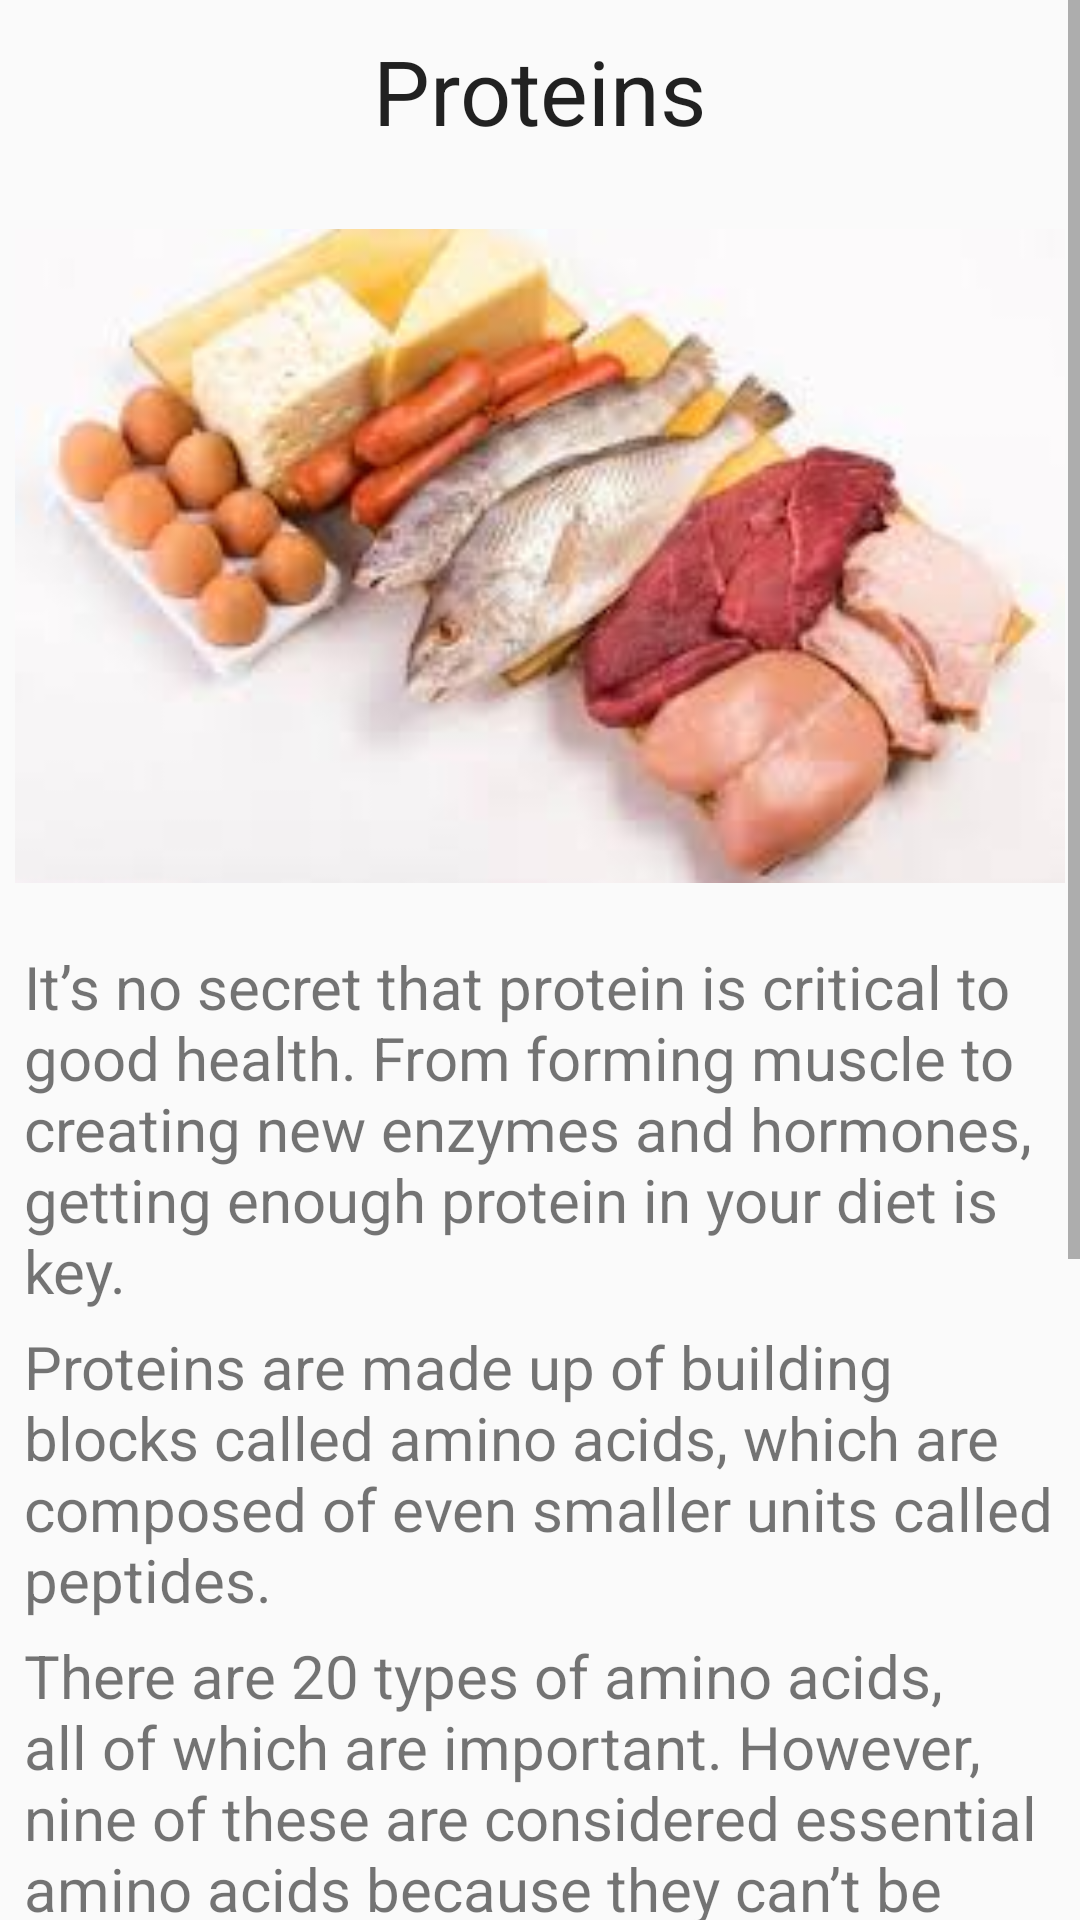

Write the Android layout XML for this screen, with the resource values it uses.
<!-- AndroidManifest.xml: application theme AppTheme -->
<!-- res/layout/activity_n3.xml -->
<ScrollView xmlns:android="http://schemas.android.com/apk/res/android"
    android:id="@+id/scrollView1"
    android:layout_width="fill_parent"
    android:layout_height="fill_parent" >
    
    <RelativeLayout 
    android:layout_width="fill_parent"
    android:layout_height="fill_parent" >

    <TextView
        android:id="@+id/textView1"
        android:layout_width="wrap_content"
        android:layout_height="wrap_content"
        android:layout_alignParentTop="true"
        android:layout_centerHorizontal="true"
        android:layout_marginTop="10dp"
        android:textSize="30dp"
        android:text="Proteins"
        android:textAppearance="?android:attr/textAppearanceLarge" />
    
    <ImageView
        android:id="@+id/imageView1"
        android:layout_width="350dp"
        android:layout_height="250dp"
        android:layout_below="@+id/textView1"
        android:layout_centerHorizontal="true"
        android:layout_marginTop="10dp"
        android:src="@drawable/protein" />

    <TextView
        android:id="@+id/textView2"
        android:layout_width="wrap_content"
        android:layout_height="wrap_content"
        android:layout_alignParentLeft="true"
        android:layout_below="@+id/imageView1"
        android:layout_marginLeft="8dp"
        android:textSize="20dp"
        android:layout_marginTop="5dp"
        android:text="It’s no secret that protein is critical to good health. From forming muscle to creating new enzymes and hormones, getting enough protein in your diet is key." />

    <TextView
        android:id="@+id/textView3"
        android:layout_width="wrap_content"
        android:layout_height="wrap_content"
        android:layout_alignLeft="@+id/textView2"
        android:textSize="20dp"
        android:layout_marginTop="5dp"
        android:layout_below="@+id/textView2"
        android:text="Proteins are made up of building blocks called amino acids, which are composed of even smaller units called peptides." />

    <TextView
        android:id="@+id/textView4"
        android:layout_width="wrap_content"
        android:layout_height="wrap_content"
        android:layout_alignLeft="@+id/textView3"
        android:textSize="20dp"
        android:layout_marginTop="5dp"
        android:layout_below="@+id/textView3"
        android:text="There are 20 types of amino acids, all of which are important. However, nine of these are considered essential amino acids because they can’t be produced by your body." />

    <TextView
        android:id="@+id/textView5"
        android:layout_width="wrap_content"
        android:layout_height="wrap_content"
        android:layout_alignLeft="@+id/textView4"
        android:textSize="20dp"
        android:layout_marginTop="5dp"
        android:layout_below="@+id/textView4"
        android:text="The nine essential amino acids include: Histidine, Isoleucine, Leucine, Lysine, Methionine, Phenylalanine, Threonine, Tryptophan, Valine" />

    <TextView
        android:id="@+id/textView6"
        android:layout_width="wrap_content"
        android:layout_height="wrap_content"
        android:layout_alignLeft="@+id/textView5"
        android:layout_below="@+id/textView5"
        android:textSize="20dp"
        android:layout_marginTop="5dp"
        android:text="While animal proteins provide adequate amounts of all essential amino acids, plant-based proteins are typically lacking in one or more." />

    <TextView
        android:id="@+id/textView7"
        android:layout_width="wrap_content"
        android:layout_height="wrap_content"
        android:layout_alignLeft="@+id/textView6"
        android:textSize="20dp"
        android:layout_marginTop="5dp"
        android:layout_below="@+id/textView6"
        android:text="The best way to ensure adequate protein intake is to include a variety of protein foods in your diet, such as meat, eggs, dairy, nuts and beans." />

</RelativeLayout>

</ScrollView>
<!-- resources referenced by this layout -->
<resources>
  <!-- drawable protein: jpg bitmap (drawable, 7046 bytes) -->
  <style name="AppTheme" parent="AppBaseTheme">
          
      </style>
  <style name="AppBaseTheme" parent="Theme.AppCompat.Light">
          
      </style>
</resources>
